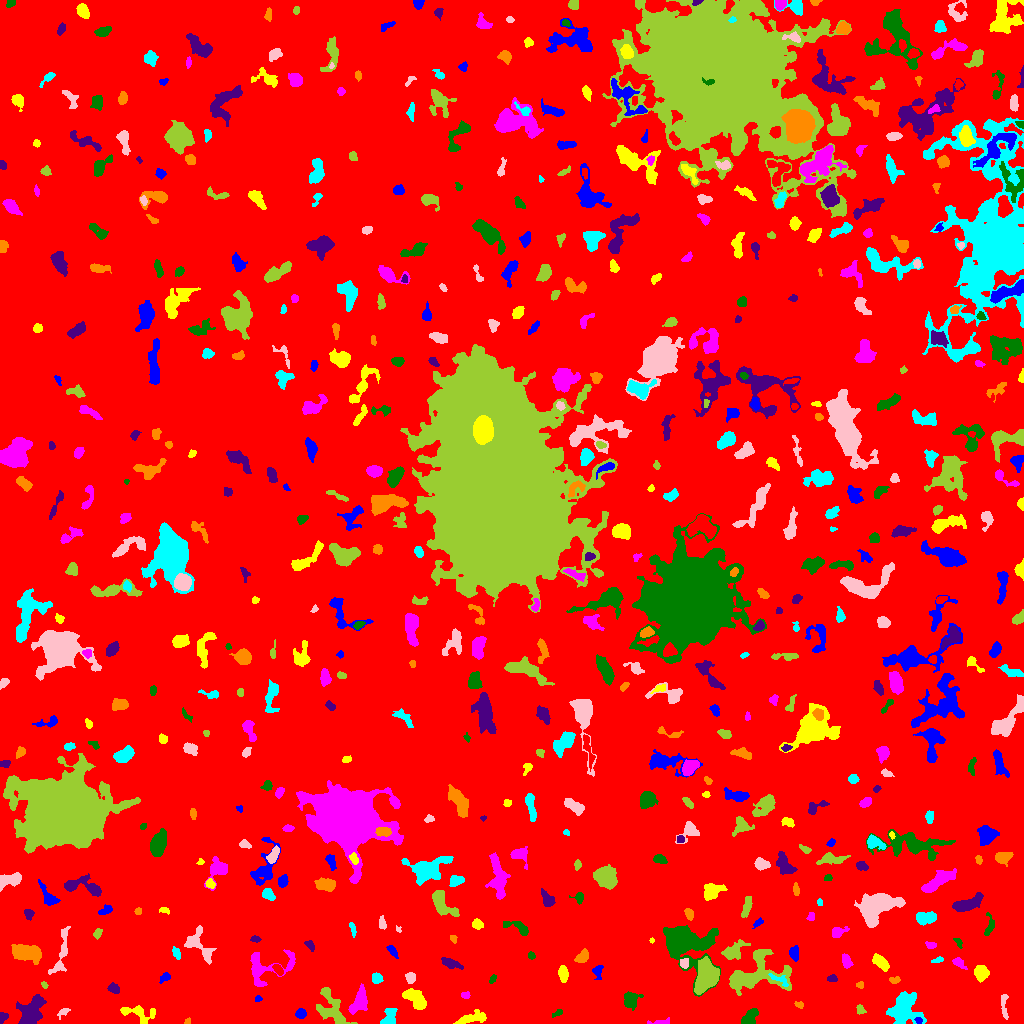

The file beside this chart, header and first rows:
ID, X, Y, A, B, theta, total_flux, mu_max, mu_median, mu_mean, R_fwhm, R_e, R10, R90, x_start, x_end, y_start, y_end, area, greylevel
0, 519.7, 502.2, 301.4, 295.3, -0.3167, 2325693, 13.0, 2.0, 2.782, 132.7, 247.1, 96.8, 395.9, 0, 1023, 0, 1023, 835881, 2.782
1, 918.4, 3.06, 1.773, 1.549, -0.3852, 116.0, 5.0, 2.0, 2.468, 2.646, 2.111, 0.7979, 3.29, 914, 922, 0, 6, 47, 14.47
2, 471.8, 5.202, 8.225, 2.293, 0.2105, 928.0, 8.0, 4.0, 3.639, 6.433, 4.951, 1.954, 7.611, 453, 486, 0, 14, 255, 9.639
3, 659.8, 1.162, 5.975, 1.057, 0.02844, 105.0, 3.0, 1.0, 1.207, 3.478, 2.821, 1.128, 4.146, 647, 669, 0, 6, 87, 8.207
4, 749.6, 6.161, 4.773, 2.611, 0.9628, 986.0, 11.0, 5.0, 4.955, 5.015, 4.297, 1.693, 6.723, 741, 758, 0, 15, 199, 10.95
5, 2.494, 6.244, 2.756, 2.022, 1.052, 160.0, 4.0, 2.0, 2.025, 4.107, 2.764, 0.9772, 4.068, 0, 8, 0, 11, 79, 9.025
6, 187.1, 1.455, 1.425, 1.241, 0.8023, 88.0, 7.0, 2.0, 2.378, 1.784, 1.493, 0.5642, 2.523, 184, 190, 0, 6, 37, 9.378
7, 389.3, 6.29, 5.301, 2.974, 1.224, 617.0, 9.0, 3.0, 3.132, 3.827, 4.184, 1.493, 6.507, 380, 397, 0, 15, 197, 10.13
8, 63.54, 11.95, 2.451, 1.194, 0.3939, 107.0, 5.0, 1.0, 1.372, 2.394, 2.034, 0.7979, 3.478, 57, 70, 4, 15, 78, 9.372
9, 860.6, 13.56, 2.612, 1.889, -0.9711, 200.0, 5.0, 3.0, 2.703, 3.478, 2.706, 0.9772, 4.222, 856, 866, 9, 19, 74, 8.703
10, 967.4, 5.935, 2.525, 1.727, 0.7877, 217.0, 6.0, 2.0, 2.284, 3.523, 2.585, 0.9772, 4.146, 963, 974, 0, 12, 95, 9.284
11, 300.5, 9.736, 2.48, 2.349, -0.02376, 356.0, 7.0, 3.5, 3.56, 3.989, 3.09, 1.262, 4.853, 295, 306, 5, 15, 100, 9.56
12, 136.2, 10.32, 9.75, 3.733, -0.2382, 779.0, 8.0, 2.0, 2.632, 4.983, 5.171, 1.784, 8.292, 120, 155, 0, 18, 296, 8.632
13, 359.1, 21.24, 6.786, 3.203, 1.091, 808.0, 8.0, 2.0, 2.502, 5.557, 4.983, 1.871, 7.959, 348, 367, 9, 40, 323, 9.502
14, 557.2, 10.09, 3.216, 1.45, 0.5065, 144.0, 4.0, 2.0, 2.361, 3.989, 2.646, 0.9772, 3.868, 552, 562, 6, 14, 61, 8.361
15, 31.4, 12.29, 8.491, 4.924, 1.057, 3283, 14.0, 6.0, 6.08, 8.463, 7.313, 2.877, 11.37, 16, 46, 0, 29, 540, 12.08
16, 799.5, 18.54, 2.212, 1.481, -0.3389, 99.0, 5.0, 1.5, 1.768, 1.954, 1.954, 0.5642, 3.432, 794, 803, 15, 22, 56, 8.768
17, 904.6, 14.89, 8.011, 6.964, -1.2, 3224, 12.0, 4.0, 4.522, 8.176, 7.959, 2.985, 12.85, 886, 926, 0, 32, 713, 10.52
18, 1004, 18.81, 7.197, 1.505, -1.498, 139.0, 3.0, 1.0, 1.053, 3.613, 3.29, 1.382, 5.14, 1001, 1008, 4, 29, 132, 8.053
19, 332.1, 13.62, 11.94, 6.152, -0.9043, 1572, 9.0, 3.0, 2.927, 5.262, 7.225, 2.764, 11.28, 316, 357, 0, 36, 537, 8.927
20, 1.272, 22.66, 1.993, 1.187, 1.452, 125.0, 8.0, 2.0, 2.778, 2.257, 1.871, 0.5642, 2.985, 0, 5, 17, 27, 45, 9.778
21, 257.8, 24.62, 1.681, 1.268, 0.3501, 120.0, 7.0, 2.0, 2.791, 2.257, 1.784, 0.5642, 2.877, 255, 262, 22, 28, 43, 9.791
22, 416.5, 22.81, 6.593, 3.208, -0.7456, 1942, 21.0, 5.0, 5.885, 3.949, 4.918, 1.693, 8.593, 402, 426, 14, 35, 330, 11.88
23, 465.3, 28.35, 2.122, 1.542, -0.01119, 94.0, 3.0, 2.0, 1.567, 3.192, 2.326, 0.9772, 3.568, 461, 470, 25, 32, 60, 8.567
24, 630.3, 23.41, 3.528, 3.029, 1.443, 599.0, 7.0, 2.0, 2.674, 4.886, 3.949, 1.596, 6.383, 624, 643, 13, 32, 224, 9.674
25, 113.3, 35.08, 2.934, 2.266, -0.4983, 381.0, 8.0, 3.0, 3.594, 4.068, 3.29, 1.262, 5.046, 107, 119, 30, 41, 106, 9.594
26, 859.7, 38.76, 1.871, 1.529, 0.05115, 75.0, 3.0, 1.0, 1.5, 2.764, 2.111, 0.7979, 3.338, 856, 863, 35, 42, 50, 8.5
27, 779.2, 44, 6.246, 2.02, -0.4755, 316.0, 5.0, 3.0, 2.678, 4.514, 3.742, 1.493, 5.557, 768, 788, 37, 50, 118, 12.68
28, 410.6, 45.88, 2.412, 2.262, 1.32, 309.0, 8.0, 3.0, 3.0, 3.478, 2.932, 1.128, 4.72, 405, 415, 40, 51, 103, 11.0
29, 44.69, 37.97, 1.992, 1.273, -0.9139, 64.0, 3.0, 1.0, 1.524, 2.459, 1.954, 0.7979, 3.141, 41, 48, 35, 42, 42, 8.524
30, 62.89, 29.27, 5.575, 2.641, 1.425, 780.0, 10.0, 3.0, 3.75, 4.687, 4.184, 1.596, 6.91, 54, 69, 21, 45, 208, 10.75
31, 165.1, 46.34, 2.663, 1.603, 0.2799, 133.0, 5.0, 1.0, 1.547, 2.394, 2.523, 0.9772, 4.068, 159, 170, 40, 51, 86, 8.547
32, 981.1, 50.66, 3.535, 3.23, 1.557, 802.0, 8.0, 4.0, 4.01, 5.836, 4.334, 1.784, 6.84, 974, 989, 41, 58, 200, 10.01
33, 266.2, 57.25, 14.72, 7.956, 0.2092, 1705, 8.0, 3.0, 2.96, 7.797, 7.313, 2.821, 11.77, 250, 295, 37, 74, 576, 8.96
34, 492.8, 44.57, 2.253, 1.215, 1.1, 67.0, 3.0, 1.0, 1.218, 2.646, 2.111, 0.7979, 3.241, 489, 496, 40, 49, 55, 8.218
35, 832.1, 45.08, 2.404, 1.658, -0.02168, 277.0, 8.0, 4.0, 4.014, 3.385, 2.523, 0.9772, 3.989, 827, 837, 42, 49, 69, 10.01
36, 894.5, 43.38, 2.766, 1.723, 0.1201, 135.0, 3.0, 2.0, 1.929, 3.868, 2.764, 1.128, 4.184, 889, 900, 40, 47, 70, 8.929
37, 375.9, 45.1, 2.548, 2.036, -1.485, 233.0, 6.0, 2.0, 2.178, 3.613, 2.821, 1.128, 4.549, 372, 383, 40, 51, 107, 9.178
38, 61.24, 70.31, 14.23, 3.065, 1.33, 797.0, 6.0, 2.0, 2.46, 6.933, 5.781, 2.185, 8.777, 48, 70, 49, 97, 324, 8.46
39, 756.9, 49.25, 16.31, 9.758, 0.1848, 4020, 11.0, 3.0, 3.675, 7.356, 10.31, 3.827, 16.31, 729, 791, 28, 74, 1094, 9.675
40, 277.9, 54.28, 3.038, 1.576, -0.8261, 334.0, 10.0, 3.0, 3.591, 3.338, 2.706, 0.9772, 4.334, 272, 283, 48, 59, 93, 13.59
41, 598, 53.06, 3.469, 2.205, 1.479, 120.0, 3.0, 1.0, 1.071, 3.141, 2.821, 0.9772, 4.652, 592, 603, 44, 58, 112, 8.071
42, 563.2, 49.44, 3.78, 2.064, -1.468, 785.0, 12.0, 5.0, 5.34, 4.549, 3.568, 1.382, 5.726, 558, 568, 41, 58, 147, 11.34
43, 958.5, 61.66, 3.178, 1.93, -0.6226, 138.0, 4.0, 1.0, 1.278, 3.613, 2.764, 0.9772, 4.514, 952, 967, 54, 66, 108, 8.278
44, 683.9, 80.38, 11.99, 9.222, -0.5052, 16296, 46.0, 7.0, 11.62, 8.234, 9.491, 3.568, 17.62, 663, 720, 27, 98, 1402, 15.62
45, 450.2, 60.04, 4.557, 2.003, -0.3738, 311.0, 5.0, 1.0, 1.829, 4.107, 3.523, 1.382, 5.917, 441, 463, 54, 66, 170, 8.829
46, 26.67, 70.88, 7.661, 3.639, -0.1903, 2278, 10.0, 5.0, 5.04, 8.867, 6.699, 2.821, 10.31, 11, 41, 59, 79, 452, 11.04
47, 937.4, 63.27, 3.161, 1.115, 0.2353, 92.0, 3.0, 1.0, 1.508, 3.09, 2.326, 0.9772, 3.656, 931, 943, 61, 67, 61, 8.508
48, 684.2, 60.34, 2.374, 1.998, -1.491, 338.0, 8.0, 4.0, 3.976, 3.989, 2.821, 1.128, 4.26, 680, 688, 55, 65, 85, 13.98
49, 706.5, 46.77, 7.411, 4.904, 1.238, 5154, 23.0, 8.0, 8.142, 7.506, 7.225, 2.764, 11.52, 694, 719, 29, 67, 633, 17.14
50, 502.1, 65.97, 1.59, 1.012, 1.499, 77.0, 6.0, 3.0, 2.852, 2.185, 1.596, 0.5642, 2.459, 500, 504, 63, 69, 27, 8.852
51, 392, 72.92, 2.965, 1.457, -0.8509, 131.0, 4.0, 1.0, 1.379, 3.613, 2.646, 0.9772, 4.184, 386, 398, 65, 78, 95, 9.379
52, 880.8, 61.01, 4.725, 2.373, -0.7409, 687.0, 7.0, 3.0, 3.541, 5.412, 4.297, 1.693, 6.747, 872, 889, 52, 70, 194, 9.541
53, 846.4, 62.5, 3.689, 2.077, -1.255, 410.0, 6.0, 3.0, 3.306, 4.983, 3.568, 1.382, 5.441, 842, 853, 55, 70, 124, 9.306
54, 531.4, 67.48, 1.783, 1.537, -0.09768, 67.0, 3.0, 1.0, 1.264, 2.523, 2.111, 0.7979, 3.385, 528, 535, 64, 72, 53, 8.264
55, 309.8, 78.41, 2.955, 1.707, -0.9141, 149.0, 4.0, 2.0, 1.863, 4.107, 2.706, 0.9772, 4.146, 304, 314, 72, 83, 80, 10.86
56, 582.2, 67.1, 3.933, 2.27, 0.7664, 284.0, 5.0, 2.0, 1.959, 4.029, 3.656, 1.382, 5.585, 574, 588, 61, 75, 145, 8.959
57, 176.4, 69.83, 3.23, 1.751, -1.146, 132.0, 4.0, 2.0, 1.517, 3.949, 3.038, 1.128, 4.442, 172, 180, 64, 77, 87, 11.52
58, 199.5, 77.74, 10.62, 5.29, -0.9353, 1180, 6.0, 3.0, 3.033, 8.722, 6.308, 2.459, 9.739, 184, 216, 59, 98, 389, 9.033
59, 733.2, 71.95, 5.868, 3.35, 0.6314, 1283, 12.0, 4.0, 4.486, 5.441, 4.983, 1.954, 8.117, 721, 750, 64, 84, 286, 10.49
... 580 more rows
